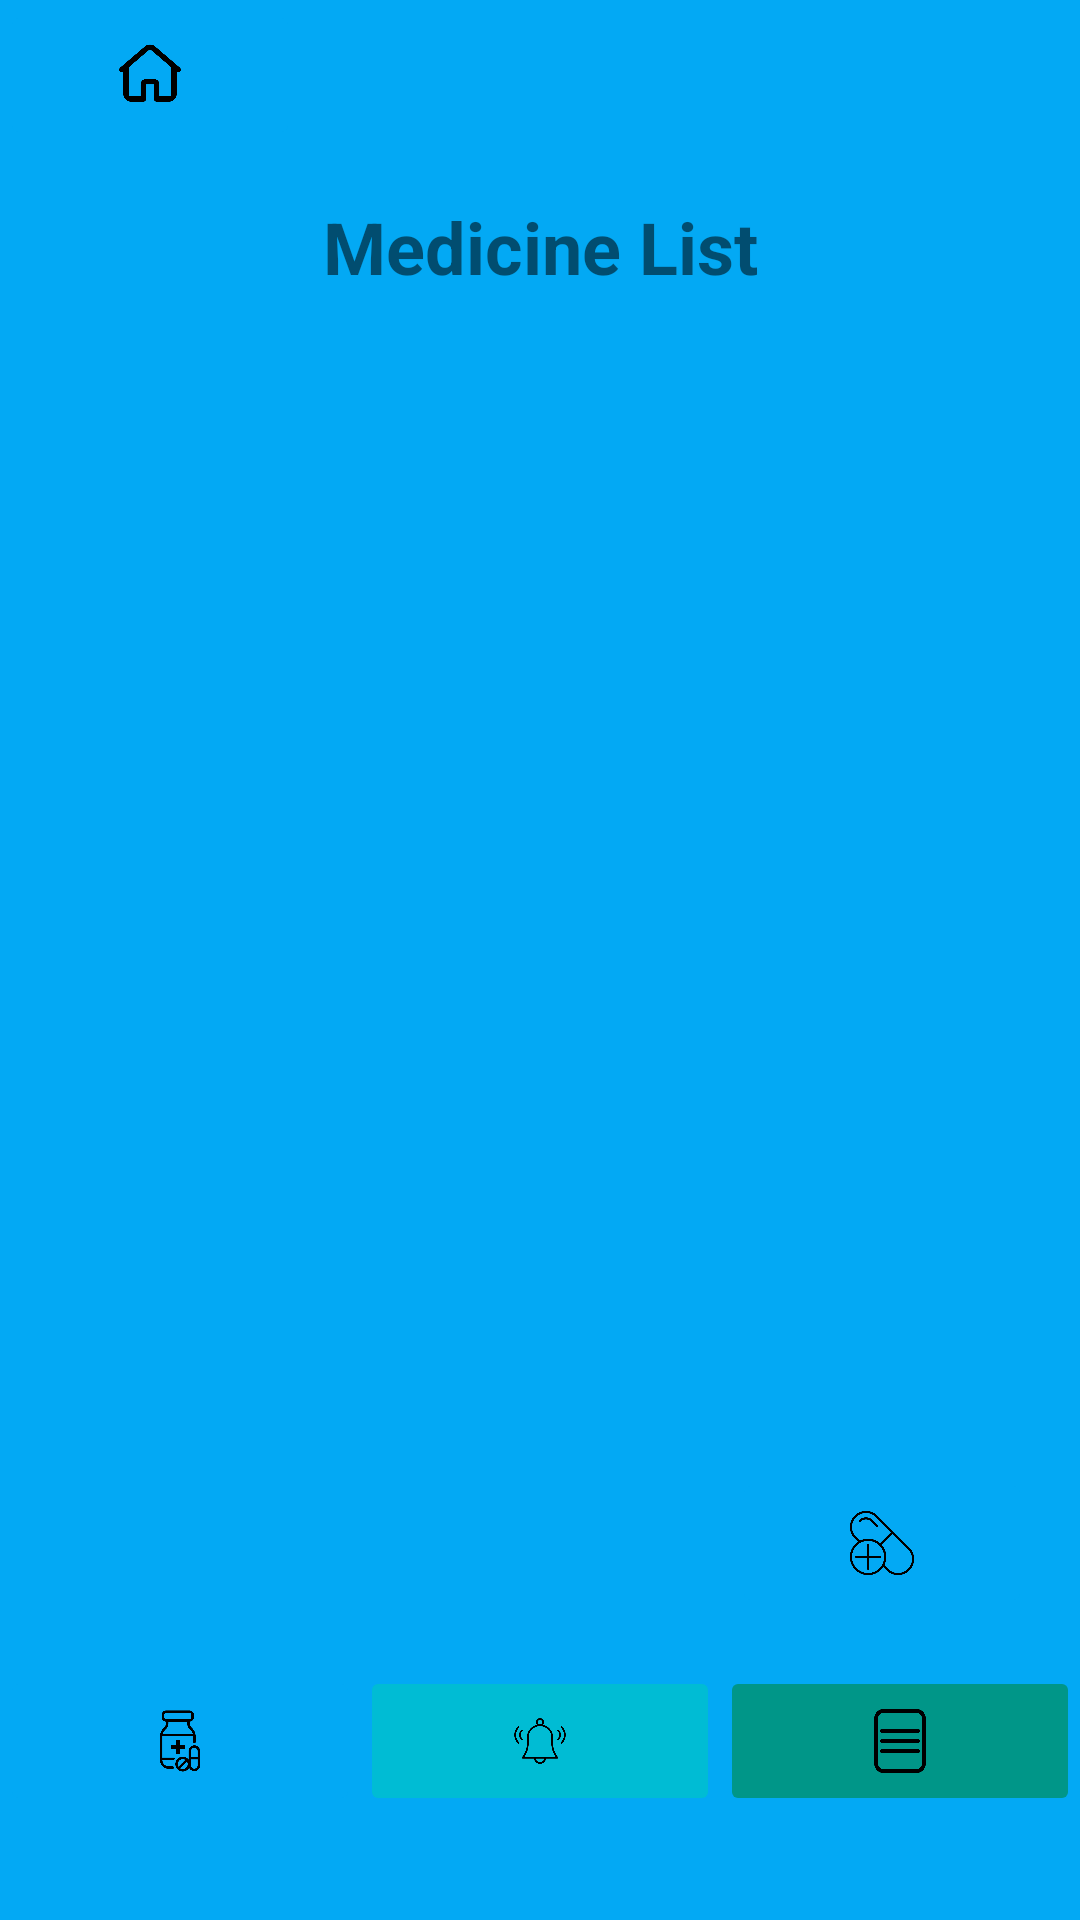

This screen was rendered from an Android layout file. Write that file and the resources it references.
<!-- AndroidManifest.xml: application theme Theme.MyMedic -->
<!-- res/layout/activity_medication_menu.xml -->
<?xml version="1.0" encoding="utf-8"?>
<RelativeLayout xmlns:android="http://schemas.android.com/apk/res/android"
    xmlns:app="http://schemas.android.com/apk/res-auto"
    android:layout_width="match_parent"
    android:layout_height="match_parent"
    android:background="#03A9F4">

    <ImageButton
        android:id="@+id/home_button"
        android:layout_width="100dp"
        android:layout_height="50dp"
        android:layout_weight="1"
        android:padding="8dp"
        android:scaleType="centerInside"
        android:src="@drawable/home"
        app:backgroundTint="#03A9F4" />

    <LinearLayout
        android:layout_width="match_parent"
        android:layout_height="match_parent"
        android:layout_below="@id/home_button"
        android:orientation="vertical">

        <LinearLayout
            android:id="@+id/medicine_list"
            android:layout_width="match_parent"
            android:layout_height="match_parent"
            android:orientation="vertical">

            <TextView
                android:layout_width="match_parent"
                android:layout_height="wrap_content"
                android:layout_marginTop="16dp"
                android:layout_marginBottom="16dp"
                android:gravity="center_horizontal"
                android:text="Medicine List"
                android:textSize="24sp"
                android:textStyle="bold" />


            <androidx.recyclerview.widget.RecyclerView
                android:id="@+id/addmedicine_recycleView"
                android:layout_width="match_parent"
                android:layout_height="359dp" />

            <ImageButton
                android:id="@+id/addmedicine_button"
                android:layout_width="100dp"
                android:layout_height="50dp"
                android:layout_gravity="bottom|end"
                android:layout_margin="16dp"
                android:padding="8dp"
                android:scaleType="centerInside"
                android:src="@drawable/addmedicine"
                app:backgroundTint="#03A9F4"/>

            <LinearLayout
                android:id="@+id/button_container"
                android:layout_width="match_parent"
                android:layout_height="wrap_content"
                android:orientation="horizontal">

                <ImageButton
                    android:id="@+id/medication_button"
                    android:layout_width="50dp"
                    android:layout_height="50dp"
                    android:layout_weight="1"
                    android:padding="8dp"
                    android:scaleType="centerInside"
                    android:src="@drawable/medicine"
                    app:backgroundTint="#03A9F4" />

                <ImageButton
                    android:id="@+id/reminder_button"
                    android:layout_width="50dp"
                    android:layout_height="50dp"
                    android:layout_weight="1"
                    android:padding="8dp"
                    android:scaleType="centerInside"
                    android:src="@drawable/alarm"
                    app:backgroundTint="#00BCD4" />

                <ImageButton
                    android:id="@+id/report_button"
                    android:layout_width="50dp"
                    android:layout_height="50dp"
                    android:layout_weight="1"
                    android:padding="8dp"
                    android:scaleType="centerInside"
                    android:src="@drawable/report"
                    app:backgroundTint="#009688" />

            </LinearLayout>



        </LinearLayout>

    </LinearLayout>

</RelativeLayout>
<!-- resources referenced by this layout -->
<resources>
  <!-- drawable addmedicine: png bitmap (drawable, 18063 bytes) -->
  <!-- drawable alarm: png bitmap (drawable, 13391 bytes) -->
  <!-- drawable home: png bitmap (drawable, 8573 bytes) -->
  <!-- drawable medicine: png bitmap (drawable, 12714 bytes) -->
  <!-- drawable report: png bitmap (drawable, 8381 bytes) -->
  <style name="Theme.MyMedic" parent="Theme.MaterialComponents.DayNight.DarkActionBar">
          
          <item name="colorPrimary">#3F51B5</item>
          <item name="colorPrimaryVariant">@color/purple_700</item>
          <item name="colorOnPrimary">@color/black</item>
          
          <item name="colorSecondary">@color/teal_200</item>
          <item name="colorSecondaryVariant">@color/teal_700</item>
          <item name="colorOnSecondary">@color/black</item>
          
          <item name="android:statusBarColor" tools:targetApi="l">?attr/colorPrimaryVariant</item>
          
      </style>
  <color name="purple_700">#FF3700B3</color>
  <color name="black">#FF000000</color>
  <color name="teal_200">#FF03DAC5</color>
  <color name="teal_700">#FF018786</color>
</resources>
